Photos from the image-classification dataset "dataset" in the GitHub repository SnehalThakur/ComputerVision-CV. Its 12 classes are: black-grass, charlock, cleavers, common chickweed, common wheat, fat hen, loose silky-bent, maize, scentless mayweed, shepherds purse, small-flowered cranesbill, sugar beet.

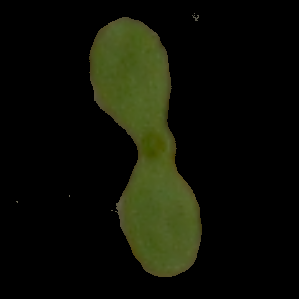
Label: scentless mayweed

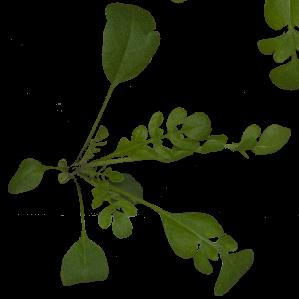
Label: shepherds purse

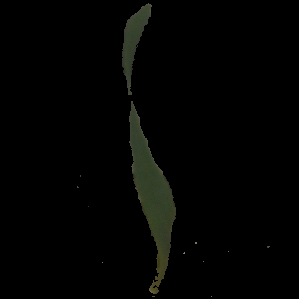
Label: common wheat

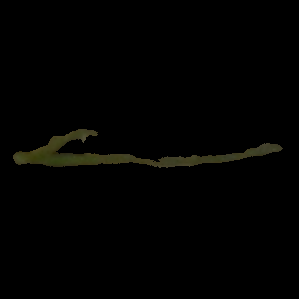
Label: loose silky-bent

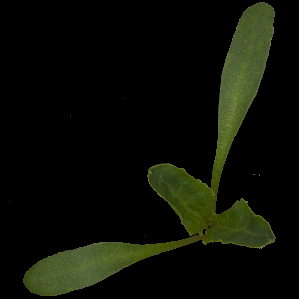
Label: sugar beet

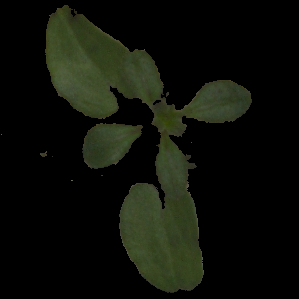
Label: cleavers
